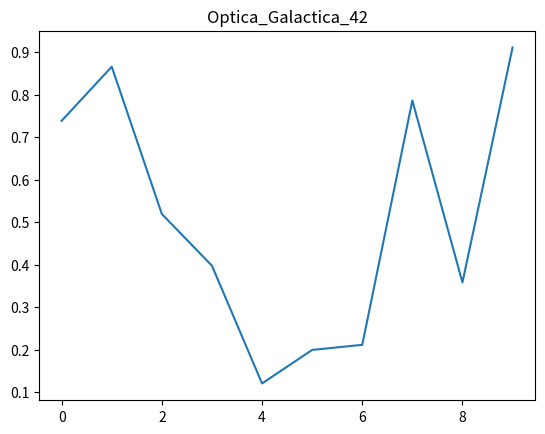

Reproduce this figure in Python.
import numpy as np
import matplotlib.pyplot as plt
plt.plot(np.random.rand(10))
plt.title("Optica_Galactica_42")
plt.show()
